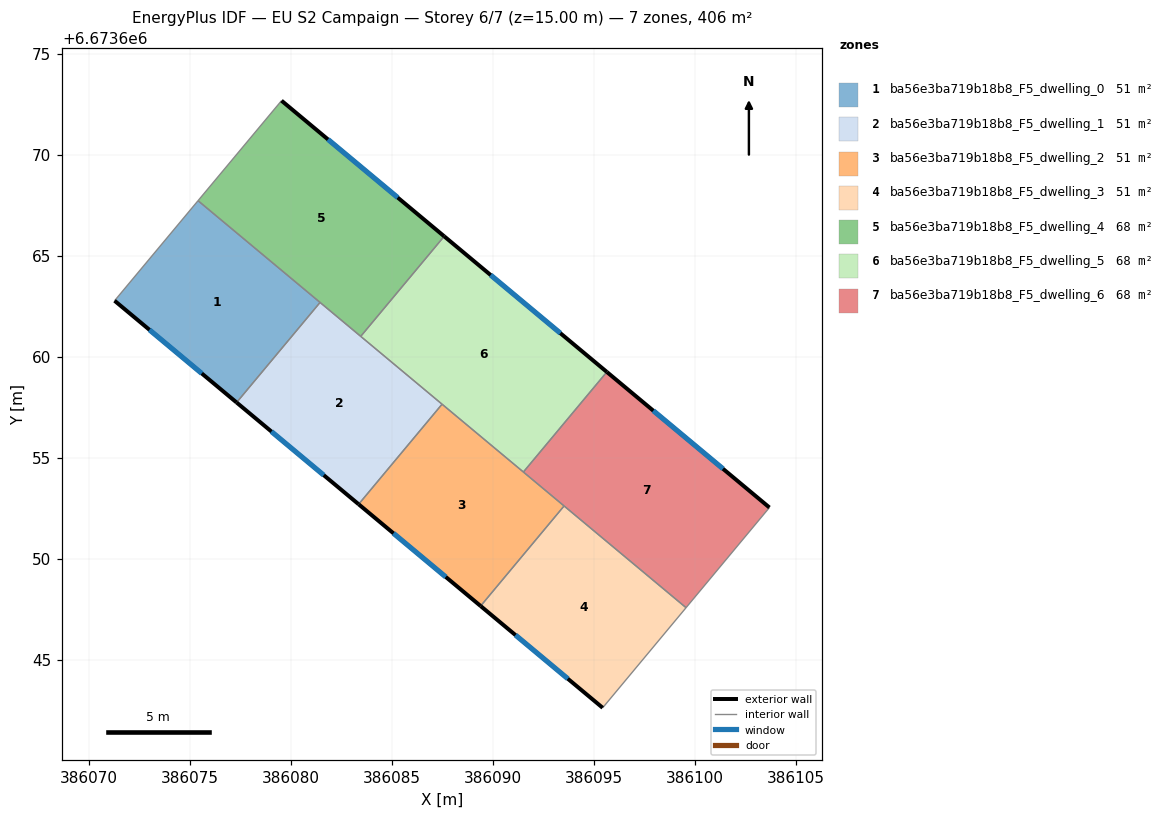
=== STOREY PLAN SPEC (per zone: floor XY polygon, exterior-wall plan segments, windows/doors) ===
zone 1: ba56e3ba719b18b8_F5_dwelling_0  (50.7 m²)
  floor: (386081.45, 6673662.69) (386077.32, 6673657.74) (386071.28, 6673662.77) (386075.41, 6673667.72)
  exterior wall: (386071.28, 6673662.77) – (386077.32, 6673657.74)  [7.9 m]
    window: (386073.01, 6673661.33) – (386075.60, 6673659.17)  [4.3 m²]
  interior walls: 3
zone 2: ba56e3ba719b18b8_F5_dwelling_1  (50.7 m²)
  floor: (386087.49, 6673657.65) (386083.36, 6673652.70) (386077.32, 6673657.74) (386081.45, 6673662.69)
  exterior wall: (386077.32, 6673657.74) – (386083.36, 6673652.70)  [7.9 m]
    window: (386079.05, 6673656.30) – (386081.64, 6673654.14)  [4.3 m²]
  interior walls: 4
zone 3: ba56e3ba719b18b8_F5_dwelling_2  (50.7 m²)
  floor: (386093.53, 6673652.61) (386089.40, 6673647.66) (386083.36, 6673652.70) (386087.49, 6673657.65)
  exterior wall: (386083.36, 6673652.70) – (386089.40, 6673647.66)  [7.9 m]
    window: (386085.09, 6673651.26) – (386087.68, 6673649.10)  [4.3 m²]
  interior walls: 4
zone 4: ba56e3ba719b18b8_F5_dwelling_3  (50.7 m²)
  floor: (386099.57, 6673647.58) (386095.44, 6673642.62) (386089.40, 6673647.66) (386093.53, 6673652.61)
  exterior wall: (386089.40, 6673647.66) – (386095.44, 6673642.62)  [7.9 m]
    window: (386091.13, 6673646.22) – (386093.72, 6673644.06)  [4.3 m²]
  interior walls: 3
zone 5: ba56e3ba719b18b8_F5_dwelling_4  (67.6 m²)
  floor: (386087.60, 6673665.96) (386083.47, 6673661.01) (386075.41, 6673667.72) (386079.55, 6673672.68)
  exterior wall: (386087.60, 6673665.96) – (386079.55, 6673672.68)  [10.5 m]
    window: (386085.30, 6673667.88) – (386081.85, 6673670.76)  [5.8 m²]
  interior walls: 4
zone 6: ba56e3ba719b18b8_F5_dwelling_5  (67.6 m²)
  floor: (386095.65, 6673659.25) (386091.52, 6673654.29) (386083.47, 6673661.01) (386087.60, 6673665.96)
  exterior wall: (386095.65, 6673659.25) – (386087.60, 6673665.96)  [10.5 m]
    window: (386093.35, 6673661.17) – (386089.90, 6673664.04)  [5.8 m²]
  interior walls: 4
zone 7: ba56e3ba719b18b8_F5_dwelling_6  (67.6 m²)
  floor: (386103.70, 6673652.54) (386099.57, 6673647.58) (386091.52, 6673654.29) (386095.65, 6673659.25)
  exterior wall: (386103.70, 6673652.54) – (386095.65, 6673659.25)  [10.5 m]
    window: (386101.40, 6673654.45) – (386097.95, 6673657.33)  [5.8 m²]
  interior walls: 4

=== DERIVED (storey summary) ===
Building: EU S2 Campaign
Storey: 6 of 7  (floor level z = 15.00 m)
Storey gross floor area: 405.7 m²
Zones on this storey: 7
  - ba56e3ba719b18b8_F5_dwelling_0: floor 50.7 m²; exterior wall 7.9 m (23.6 m²); 1 window(s) 4.3 m²; WWR 18.4%
  - ba56e3ba719b18b8_F5_dwelling_1: floor 50.7 m²; exterior wall 7.9 m (23.6 m²); 1 window(s) 4.3 m²; WWR 18.4%
  - ba56e3ba719b18b8_F5_dwelling_2: floor 50.7 m²; exterior wall 7.9 m (23.6 m²); 1 window(s) 4.3 m²; WWR 18.4%
  - ba56e3ba719b18b8_F5_dwelling_3: floor 50.7 m²; exterior wall 7.9 m (23.6 m²); 1 window(s) 4.3 m²; WWR 18.4%
  - ba56e3ba719b18b8_F5_dwelling_4: floor 67.6 m²; exterior wall 10.5 m (31.5 m²); 1 window(s) 5.8 m²; WWR 18.4%
  - ba56e3ba719b18b8_F5_dwelling_5: floor 67.6 m²; exterior wall 10.5 m (31.5 m²); 1 window(s) 5.8 m²; WWR 18.4%
  - ba56e3ba719b18b8_F5_dwelling_6: floor 67.6 m²; exterior wall 10.5 m (31.4 m²); 1 window(s) 5.8 m²; WWR 18.4%
Zone adjacency (shared interzone walls):
  - ba56e3ba719b18b8_F5_dwelling_0 ↔ ba56e3ba719b18b8_F5_dwelling_1
  - ba56e3ba719b18b8_F5_dwelling_0 ↔ ba56e3ba719b18b8_F5_dwelling_4
  - ba56e3ba719b18b8_F5_dwelling_1 ↔ ba56e3ba719b18b8_F5_dwelling_2
  - ba56e3ba719b18b8_F5_dwelling_1 ↔ ba56e3ba719b18b8_F5_dwelling_4
  - ba56e3ba719b18b8_F5_dwelling_1 ↔ ba56e3ba719b18b8_F5_dwelling_5
  - ba56e3ba719b18b8_F5_dwelling_2 ↔ ba56e3ba719b18b8_F5_dwelling_3
  - ba56e3ba719b18b8_F5_dwelling_2 ↔ ba56e3ba719b18b8_F5_dwelling_5
  - ba56e3ba719b18b8_F5_dwelling_2 ↔ ba56e3ba719b18b8_F5_dwelling_6
  - ba56e3ba719b18b8_F5_dwelling_3 ↔ ba56e3ba719b18b8_F5_dwelling_6
  - ba56e3ba719b18b8_F5_dwelling_4 ↔ ba56e3ba719b18b8_F5_dwelling_5
  - ba56e3ba719b18b8_F5_dwelling_5 ↔ ba56e3ba719b18b8_F5_dwelling_6